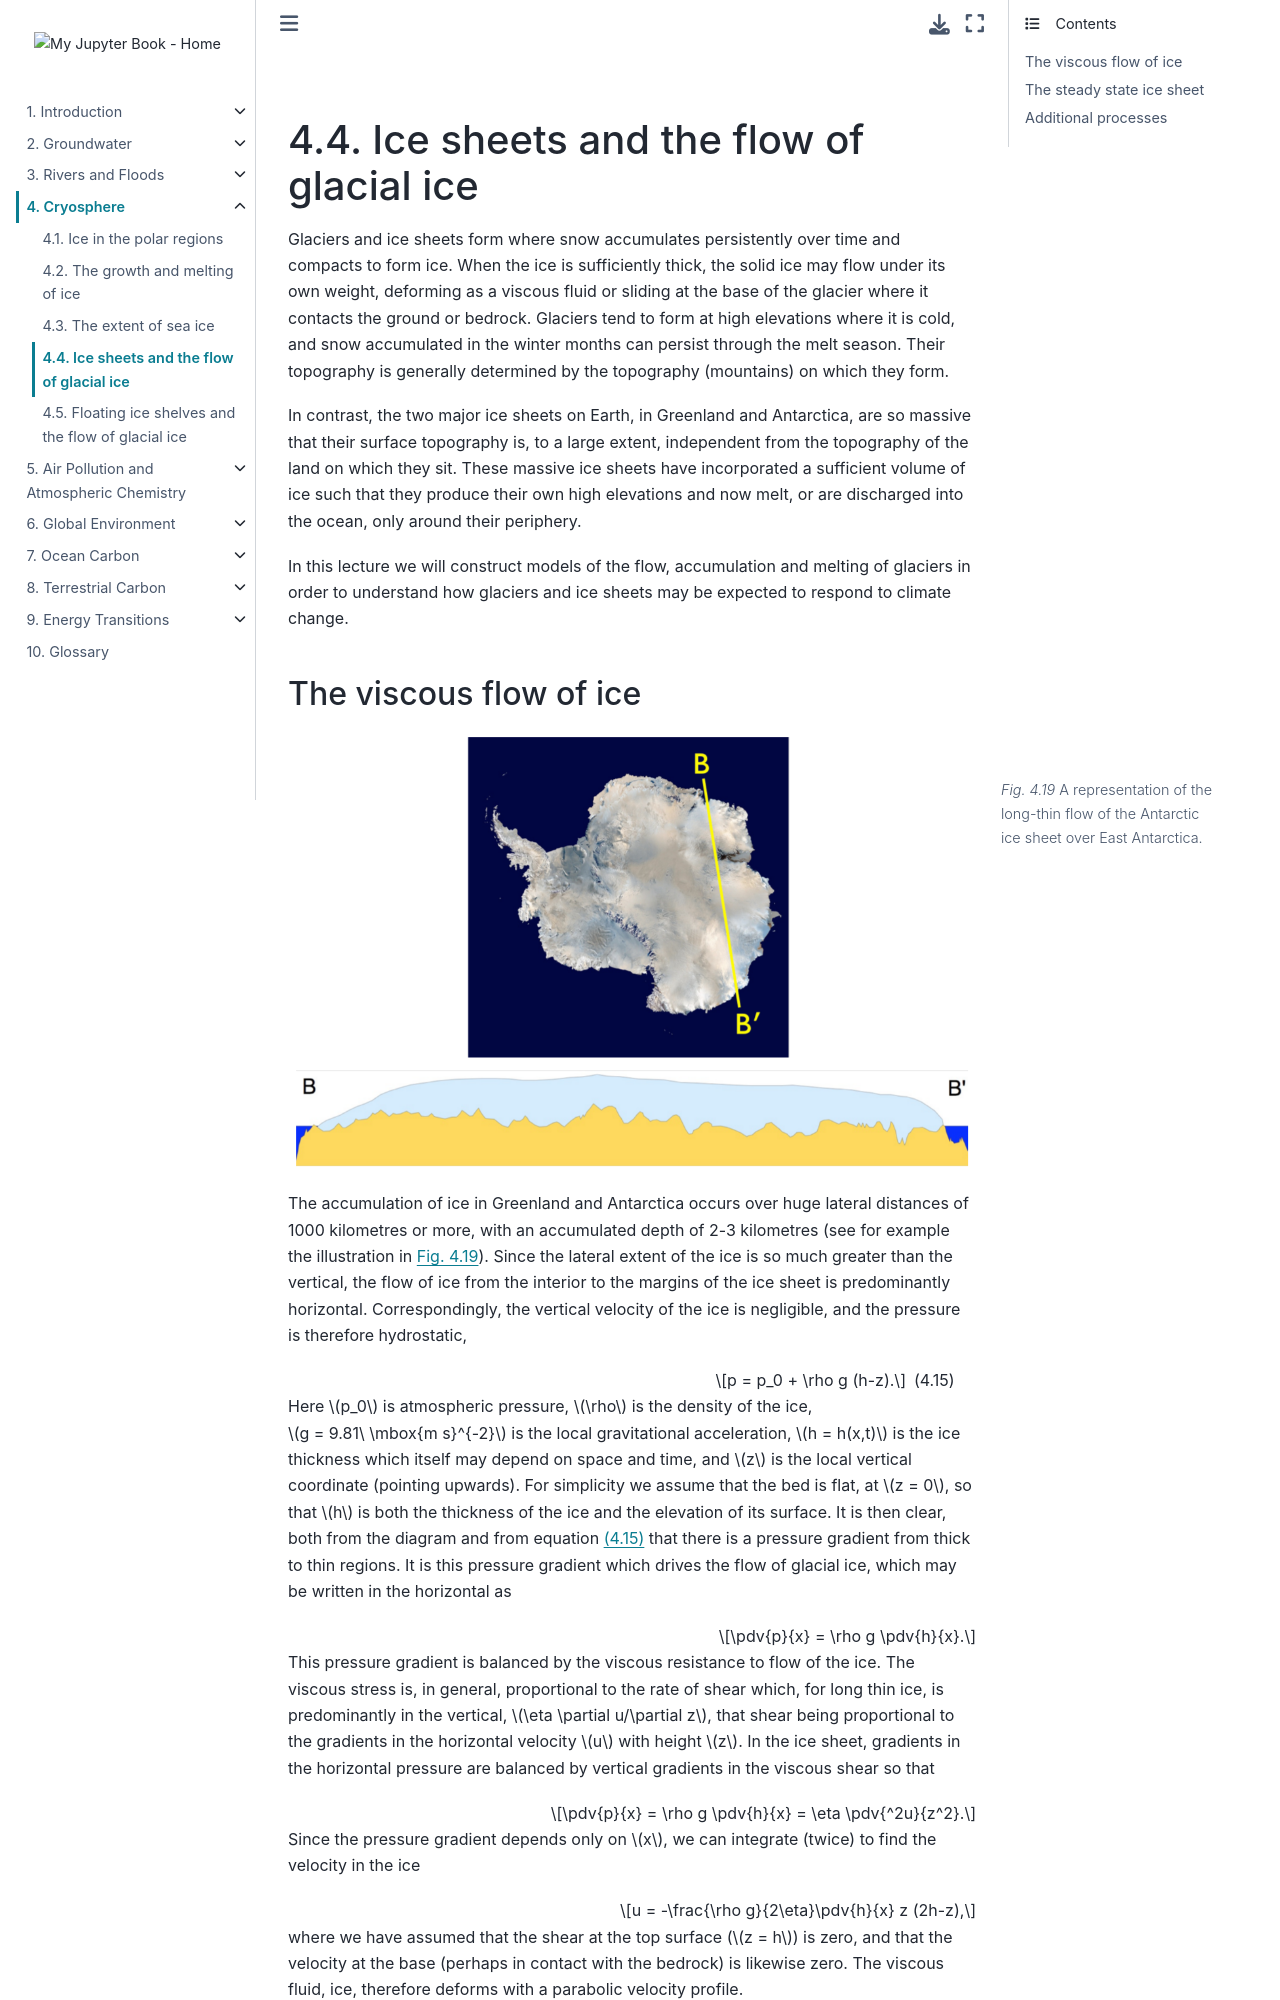

repository: Quantitative-Environmental-Science/Notes · page: 03_cryosphere/cryo_4.html · generator: jekyll

<br><div style="page-break-before:always;"></div>

(cryo_4)=
# Ice sheets and the flow of glacial ice

Glaciers and ice sheets form where snow accumulates persistently over time and compacts to form ice.  When the ice is sufficiently thick, the solid ice may flow under its own weight, deforming as a viscous fluid or sliding at the base of the glacier where it contacts the ground or bedrock.   Glaciers tend to form at high elevations where it is cold, and snow accumulated in the winter months can persist through the melt season.  Their topography is generally determined by the topography (mountains) on which they form.  

In contrast, the two major ice sheets on Earth, in Greenland and Antarctica, are so massive that their surface topography is, to a large extent, independent from the topography of the land on which they sit.  These massive ice sheets have incorporated a sufficient volume of ice such that they produce their own high elevations and now melt, or are discharged into the ocean, only around their periphery.  

In this lecture we will construct models of the flow, accumulation and melting of glaciers in order to understand how glaciers and ice sheets may be expected to respond to climate change.
